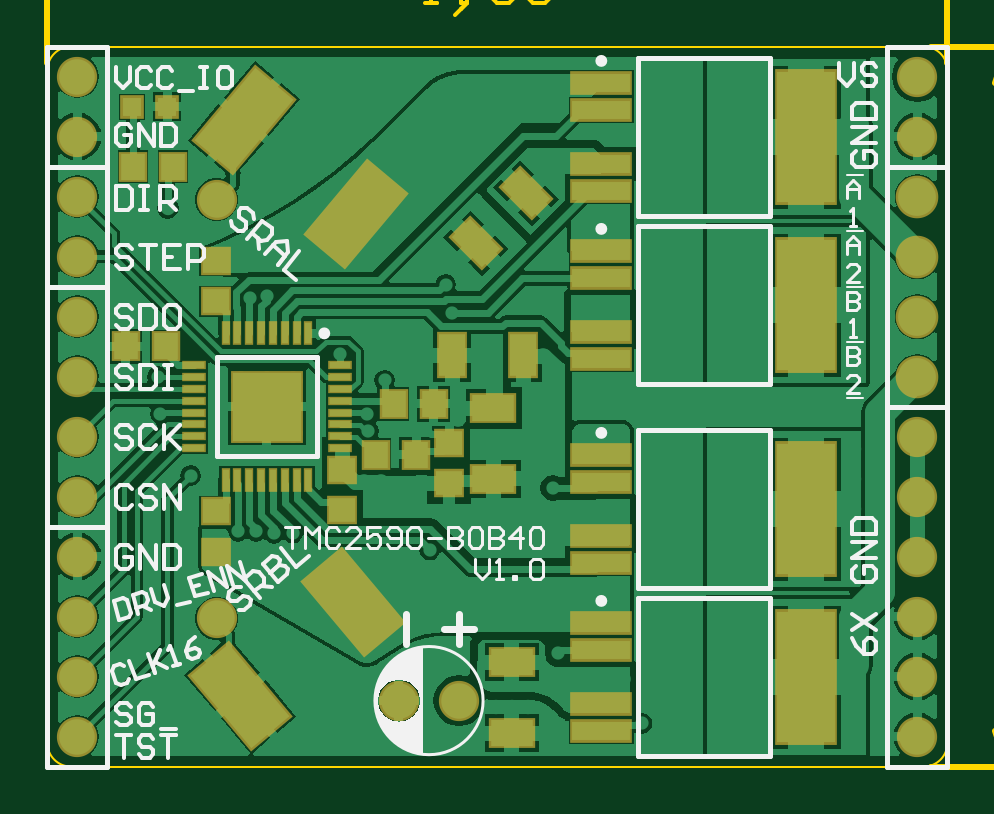
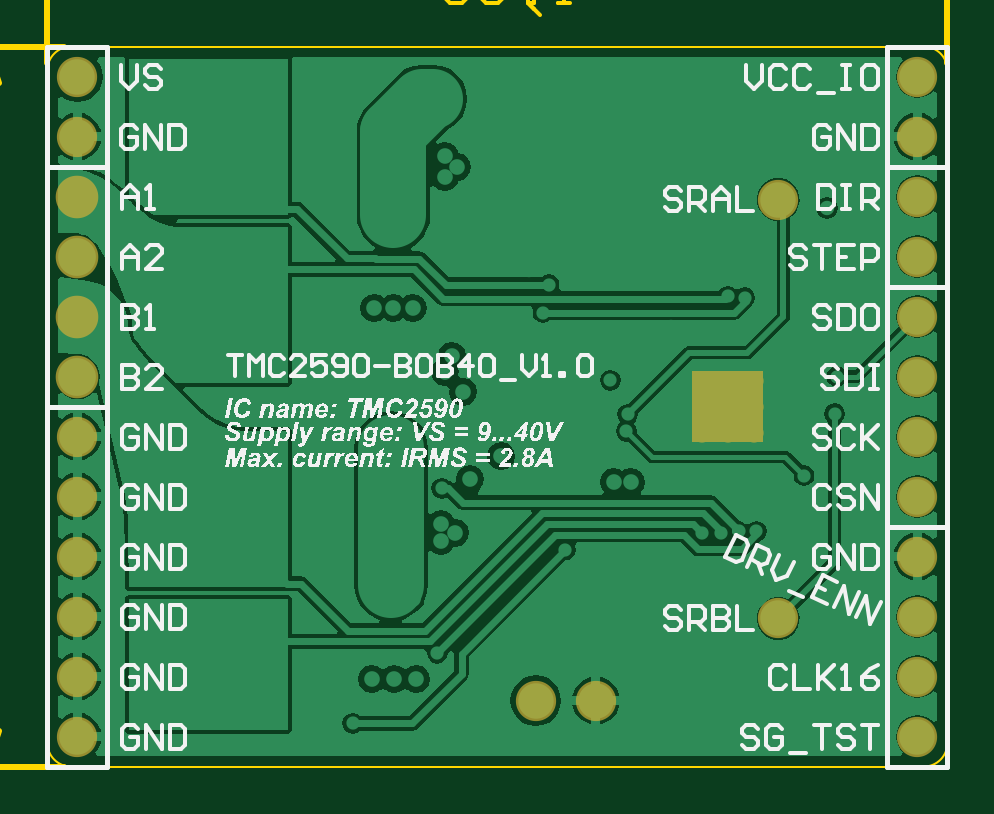
Circuit board: 9 layer files. Board 42.3 x 34.0 mm.
- bottom_copper: TMC2590-BOB40_V1.0.GBL (31057 bytes)
- bottom_silk: TMC2590-BOB40_V1.0.GBO (121988 bytes)
- bottom_mask: TMC2590-BOB40_V1.0.GBS (925 bytes)
- outline: TMC2590-BOB40_V1.0.GKO (501 bytes)
- outline: TMC2590-BOB40_V1.0.GM1 (1521 bytes)
- top_copper: TMC2590-BOB40_V1.0.GTL (40684 bytes)
- top_silk: TMC2590-BOB40_V1.0.GTO (13220 bytes)
- paste: TMC2590-BOB40_V1.0.GTP (2882 bytes)
- top_mask: TMC2590-BOB40_V1.0.GTS (3579 bytes)

=== bottom_copper: TMC2590-BOB40_V1.0.GBL (31057 bytes, source omitted) ===
=== bottom_silk: TMC2590-BOB40_V1.0.GBO (121988 bytes, source omitted) ===
=== bottom_mask: TMC2590-BOB40_V1.0.GBS ===
G04*
G04 #@! TF.GenerationSoftware,Altium Limited,Altium Designer,18.1.7 (191)*
G04*
G04 Layer_Color=16711935*
%FSLAX25Y25*%
%MOIN*%
G70*
G01*
G75*
%ADD45C,0.06706*%
%ADD46C,0.07099*%
%ADD47C,0.03200*%
G36*
X37505Y10905D02*
Y-905D01*
X25695D01*
Y10905D01*
X37505D01*
D02*
G37*
D45*
X23200Y39500D02*
D03*
Y-30300D02*
D03*
X140000Y0D02*
D03*
Y-10000D02*
D03*
Y-50000D02*
D03*
Y-40000D02*
D03*
Y-30000D02*
D03*
Y-20000D02*
D03*
X0Y50000D02*
D03*
Y60000D02*
D03*
Y-20000D02*
D03*
Y-30000D02*
D03*
Y-40000D02*
D03*
Y-50000D02*
D03*
X63600Y-44000D02*
D03*
X53600D02*
D03*
X140000Y60000D02*
D03*
Y50000D02*
D03*
X0Y40000D02*
D03*
Y30000D02*
D03*
Y-10000D02*
D03*
Y0D02*
D03*
Y10000D02*
D03*
Y20000D02*
D03*
D46*
X140000D02*
D03*
Y10000D02*
D03*
Y40000D02*
D03*
Y30000D02*
D03*
D47*
X35931Y5000D02*
D03*
Y669D02*
D03*
Y9331D02*
D03*
X31600D02*
D03*
Y5000D02*
D03*
Y669D02*
D03*
X27269Y9331D02*
D03*
Y5000D02*
D03*
Y669D02*
D03*
M02*

=== outline: TMC2590-BOB40_V1.0.GKO ===
G04*
G04 #@! TF.GenerationSoftware,Altium Limited,Altium Designer,18.1.7 (191)*
G04*
G04 Layer_Color=16711935*
%FSLAX25Y25*%
%MOIN*%
G70*
G01*
G75*
%ADD14C,0.00400*%
D14*
X-1063Y65000D02*
G03*
X-5000Y61063I0J-3937D01*
G01*
Y-51063D02*
G03*
X-1063Y-55000I3937J0D01*
G01*
X141063D02*
G03*
X145000Y-51063I0J3937D01*
G01*
Y61063D02*
G03*
X141063Y65000I-3937J0D01*
G01*
X145000Y-51063D02*
X145000Y61063D01*
X-1063Y-55000D02*
X141063D01*
X-5000Y61063D02*
X-5000Y-51063D01*
X-1063Y65000D02*
X141063D01*
M02*

=== outline: TMC2590-BOB40_V1.0.GM1 ===
G04*
G04 #@! TF.GenerationSoftware,Altium Limited,Altium Designer,18.1.7 (191)*
G04*
G04 Layer_Color=16711935*
%FSLAX25Y25*%
%MOIN*%
G70*
G01*
G75*
%ADD17C,0.00600*%
%ADD49C,0.01000*%
D17*
X57903Y72301D02*
X59903D01*
X58903D01*
Y78299D01*
X57903Y77300D01*
X63901Y71302D02*
X64901Y72301D01*
Y73301D01*
X63901D01*
Y72301D01*
X64901D01*
X63901Y71302D01*
X62902Y70302D01*
X72899Y78299D02*
X68900D01*
Y75300D01*
X70899Y76300D01*
X71899D01*
X72899Y75300D01*
Y73301D01*
X71899Y72301D01*
X69899D01*
X68900Y73301D01*
X74898Y77300D02*
X75898Y78299D01*
X77897D01*
X78897Y77300D01*
Y73301D01*
X77897Y72301D01*
X75898D01*
X74898Y73301D01*
Y77300D01*
X159599Y-7097D02*
Y-5097D01*
Y-6097D01*
X153601D01*
X154600Y-7097D01*
X160598Y-1099D02*
X159599Y-99D01*
X158599D01*
Y-1099D01*
X159599D01*
Y-99D01*
X160598Y-1099D01*
X161598Y-2098D01*
X159599Y7898D02*
Y3900D01*
X155600Y7898D01*
X154600D01*
X153601Y6899D01*
Y4899D01*
X154600Y3900D01*
Y9898D02*
X153601Y10898D01*
Y12897D01*
X154600Y13897D01*
X158599D01*
X159599Y12897D01*
Y10898D01*
X158599Y9898D01*
X154600D01*
D49*
X-5000Y76900D02*
X1000Y78900D01*
X-5000Y76900D02*
X1000Y74900D01*
X139000D02*
X145000Y76900D01*
X139000Y78900D02*
X145000Y76900D01*
X-5000D02*
X56303D01*
X80497D02*
X145000D01*
X-5000Y62263D02*
Y77900D01*
X145000Y62263D02*
Y77900D01*
X153000Y-49000D02*
X155000Y-55000D01*
X157000Y-49000D01*
X155000Y65000D02*
X157000Y59000D01*
X153000D02*
X155000Y65000D01*
Y-55000D02*
Y-8697D01*
Y15497D02*
Y65000D01*
X142263Y-55000D02*
X156000D01*
X142263Y65000D02*
X156000D01*
M02*

=== top_copper: TMC2590-BOB40_V1.0.GTL (40684 bytes, source omitted) ===
=== top_silk: TMC2590-BOB40_V1.0.GTO (13220 bytes, source omitted) ===
=== paste: TMC2590-BOB40_V1.0.GTP ===
G04*
G04 #@! TF.GenerationSoftware,Altium Limited,Altium Designer,18.1.7 (191)*
G04*
G04 Layer_Color=8421504*
%FSLAX25Y25*%
%MOIN*%
G70*
G01*
G75*
%ADD19R,0.00984X0.03543*%
%ADD20R,0.03543X0.00984*%
%ADD21R,0.11339X0.11339*%
%ADD22R,0.03937X0.04331*%
%ADD23R,0.03150X0.03150*%
%ADD24R,0.09646X0.21850*%
%ADD25R,0.09646X0.03150*%
%ADD26R,0.04331X0.03937*%
G04:AMPARAMS|DCode=27|XSize=82.68mil|YSize=157.48mil|CornerRadius=0mil|HoleSize=0mil|Usage=FLASHONLY|Rotation=220.000|XOffset=0mil|YOffset=0mil|HoleType=Round|Shape=Rectangle|*
%AMROTATEDRECTD27*
4,1,4,-0.01895,0.08689,0.08228,-0.03375,0.01895,-0.08689,-0.08228,0.03375,-0.01895,0.08689,0.0*
%
%ADD27ROTATEDRECTD27*%

G04:AMPARAMS|DCode=28|XSize=82.68mil|YSize=157.48mil|CornerRadius=0mil|HoleSize=0mil|Usage=FLASHONLY|Rotation=140.000|XOffset=0mil|YOffset=0mil|HoleType=Round|Shape=Rectangle|*
%AMROTATEDRECTD28*
4,1,4,0.08228,0.03375,-0.01895,-0.08689,-0.08228,-0.03375,0.01895,0.08689,0.08228,0.03375,0.0*
%
%ADD28ROTATEDRECTD28*%

%ADD29R,0.07087X0.04331*%
%ADD30R,0.04331X0.07087*%
G04:AMPARAMS|DCode=31|XSize=43.31mil|YSize=70.87mil|CornerRadius=0mil|HoleSize=0mil|Usage=FLASHONLY|Rotation=45.000|XOffset=0mil|YOffset=0mil|HoleType=Round|Shape=Rectangle|*
%AMROTATEDRECTD31*
4,1,4,0.00974,-0.04037,-0.04037,0.00974,-0.00974,0.04037,0.04037,-0.00974,0.00974,-0.04037,0.0*
%
%ADD31ROTATEDRECTD31*%

D19*
X38490Y17205D02*
D03*
X36521D02*
D03*
X34553D02*
D03*
X32584D02*
D03*
X30616D02*
D03*
X28647D02*
D03*
X26679D02*
D03*
X24710D02*
D03*
Y-7205D02*
D03*
X26679D02*
D03*
X28647D02*
D03*
X30616D02*
D03*
X32584D02*
D03*
X34553D02*
D03*
X36521D02*
D03*
X38490D02*
D03*
D20*
X19395Y11890D02*
D03*
Y9921D02*
D03*
Y7953D02*
D03*
Y5984D02*
D03*
Y4016D02*
D03*
Y2047D02*
D03*
Y79D02*
D03*
Y-1890D02*
D03*
X43805D02*
D03*
Y79D02*
D03*
Y2047D02*
D03*
Y4016D02*
D03*
Y5984D02*
D03*
Y7953D02*
D03*
Y9921D02*
D03*
Y11890D02*
D03*
D21*
X31600Y5000D02*
D03*
D22*
X56447Y-3012D02*
D03*
X49754D02*
D03*
X9253Y45000D02*
D03*
X15947D02*
D03*
X59395Y5442D02*
D03*
X52702D02*
D03*
X8054Y15040D02*
D03*
X14747D02*
D03*
D23*
X9047Y55000D02*
D03*
X14953D02*
D03*
D24*
X121453Y-12100D02*
D03*
Y21900D02*
D03*
Y-40100D02*
D03*
Y49900D02*
D03*
D25*
X87319Y-21076D02*
D03*
Y-16588D02*
D03*
Y-7612D02*
D03*
Y-3124D02*
D03*
Y12924D02*
D03*
Y17412D02*
D03*
Y26388D02*
D03*
Y30876D02*
D03*
Y-49076D02*
D03*
Y-44588D02*
D03*
Y-35612D02*
D03*
Y-31124D02*
D03*
Y40924D02*
D03*
Y45412D02*
D03*
Y54388D02*
D03*
Y58876D02*
D03*
D26*
X23100Y-12468D02*
D03*
Y-19161D02*
D03*
Y22569D02*
D03*
Y29261D02*
D03*
X61988Y-7768D02*
D03*
Y-1075D02*
D03*
X44149Y-5511D02*
D03*
Y-12204D02*
D03*
D27*
X45858Y-27492D02*
D03*
X27159Y-43182D02*
D03*
D28*
X46439Y37065D02*
D03*
X27740Y52755D02*
D03*
D29*
X69349Y4753D02*
D03*
Y-7058D02*
D03*
X72400Y-49442D02*
D03*
Y-37631D02*
D03*
D30*
X62500Y13563D02*
D03*
X74311D02*
D03*
D31*
X66416Y32228D02*
D03*
X74768Y40579D02*
D03*
M02*

=== top_mask: TMC2590-BOB40_V1.0.GTS ===
G04*
G04 #@! TF.GenerationSoftware,Altium Limited,Altium Designer,18.1.7 (191)*
G04*
G04 Layer_Color=8388736*
%FSLAX25Y25*%
%MOIN*%
G70*
G01*
G75*
%ADD32R,0.01384X0.03943*%
%ADD33R,0.03943X0.01384*%
%ADD34R,0.12139X0.12139*%
%ADD35R,0.04737X0.05131*%
%ADD36R,0.03950X0.03950*%
%ADD37R,0.10446X0.22650*%
%ADD38R,0.10446X0.03950*%
%ADD39R,0.05131X0.04737*%
G04:AMPARAMS|DCode=40|XSize=90.68mil|YSize=165.48mil|CornerRadius=0mil|HoleSize=0mil|Usage=FLASHONLY|Rotation=220.000|XOffset=0mil|YOffset=0mil|HoleType=Round|Shape=Rectangle|*
%AMROTATEDRECTD40*
4,1,4,-0.01845,0.09253,0.08792,-0.03424,0.01845,-0.09253,-0.08792,0.03424,-0.01845,0.09253,0.0*
%
%ADD40ROTATEDRECTD40*%

G04:AMPARAMS|DCode=41|XSize=90.68mil|YSize=165.48mil|CornerRadius=0mil|HoleSize=0mil|Usage=FLASHONLY|Rotation=140.000|XOffset=0mil|YOffset=0mil|HoleType=Round|Shape=Rectangle|*
%AMROTATEDRECTD41*
4,1,4,0.08792,0.03424,-0.01845,-0.09253,-0.08792,-0.03424,0.01845,0.09253,0.08792,0.03424,0.0*
%
%ADD41ROTATEDRECTD41*%

%ADD42R,0.07887X0.05131*%
%ADD43R,0.05131X0.07887*%
G04:AMPARAMS|DCode=44|XSize=51.31mil|YSize=78.87mil|CornerRadius=0mil|HoleSize=0mil|Usage=FLASHONLY|Rotation=45.000|XOffset=0mil|YOffset=0mil|HoleType=Round|Shape=Rectangle|*
%AMROTATEDRECTD44*
4,1,4,0.00974,-0.04602,-0.04602,0.00974,-0.00974,0.04602,0.04602,-0.00974,0.00974,-0.04602,0.0*
%
%ADD44ROTATEDRECTD44*%

%ADD45C,0.06706*%
%ADD46C,0.07099*%
%ADD47C,0.03200*%
D32*
X38490Y17205D02*
D03*
X36521D02*
D03*
X34553D02*
D03*
X32584D02*
D03*
X30616D02*
D03*
X28647D02*
D03*
X26679D02*
D03*
X24710D02*
D03*
Y-7205D02*
D03*
X26679D02*
D03*
X28647D02*
D03*
X30616D02*
D03*
X32584D02*
D03*
X34553D02*
D03*
X36521D02*
D03*
X38490D02*
D03*
D33*
X19395Y11890D02*
D03*
Y9921D02*
D03*
Y7953D02*
D03*
Y5984D02*
D03*
Y4016D02*
D03*
Y2047D02*
D03*
Y79D02*
D03*
Y-1890D02*
D03*
X43805D02*
D03*
Y79D02*
D03*
Y2047D02*
D03*
Y4016D02*
D03*
Y5984D02*
D03*
Y7953D02*
D03*
Y9921D02*
D03*
Y11890D02*
D03*
D34*
X31600Y5000D02*
D03*
D35*
X56447Y-3012D02*
D03*
X49754D02*
D03*
X9253Y45000D02*
D03*
X15947D02*
D03*
X59395Y5442D02*
D03*
X52702D02*
D03*
X8054Y15040D02*
D03*
X14747D02*
D03*
D36*
X9047Y55000D02*
D03*
X14953D02*
D03*
D37*
X121453Y-12100D02*
D03*
Y21900D02*
D03*
Y-40100D02*
D03*
Y49900D02*
D03*
D38*
X87319Y-21076D02*
D03*
Y-16588D02*
D03*
Y-7612D02*
D03*
Y-3124D02*
D03*
Y12924D02*
D03*
Y17412D02*
D03*
Y26388D02*
D03*
Y30876D02*
D03*
Y-49076D02*
D03*
Y-44588D02*
D03*
Y-35612D02*
D03*
Y-31124D02*
D03*
Y40924D02*
D03*
Y45412D02*
D03*
Y54388D02*
D03*
Y58876D02*
D03*
D39*
X23100Y-12468D02*
D03*
Y-19161D02*
D03*
Y22569D02*
D03*
Y29261D02*
D03*
X61988Y-7768D02*
D03*
Y-1075D02*
D03*
X44149Y-5511D02*
D03*
Y-12204D02*
D03*
D40*
X45858Y-27492D02*
D03*
X27159Y-43182D02*
D03*
D41*
X46439Y37065D02*
D03*
X27740Y52755D02*
D03*
D42*
X69349Y4753D02*
D03*
Y-7058D02*
D03*
X72400Y-49442D02*
D03*
Y-37631D02*
D03*
D43*
X62500Y13563D02*
D03*
X74311D02*
D03*
D44*
X66416Y32228D02*
D03*
X74768Y40579D02*
D03*
D45*
X23200Y39500D02*
D03*
Y-30300D02*
D03*
X140000Y0D02*
D03*
Y-10000D02*
D03*
Y-50000D02*
D03*
Y-40000D02*
D03*
Y-30000D02*
D03*
Y-20000D02*
D03*
X0Y50000D02*
D03*
Y60000D02*
D03*
Y-20000D02*
D03*
Y-30000D02*
D03*
Y-40000D02*
D03*
Y-50000D02*
D03*
X63600Y-44000D02*
D03*
X53600D02*
D03*
X140000Y60000D02*
D03*
Y50000D02*
D03*
X0Y40000D02*
D03*
Y30000D02*
D03*
Y-10000D02*
D03*
Y0D02*
D03*
Y10000D02*
D03*
Y20000D02*
D03*
D46*
X140000D02*
D03*
Y10000D02*
D03*
Y40000D02*
D03*
Y30000D02*
D03*
D47*
X35931Y5000D02*
D03*
Y669D02*
D03*
Y9331D02*
D03*
X31600D02*
D03*
Y5000D02*
D03*
Y669D02*
D03*
X27269Y9331D02*
D03*
Y5000D02*
D03*
Y669D02*
D03*
M02*

